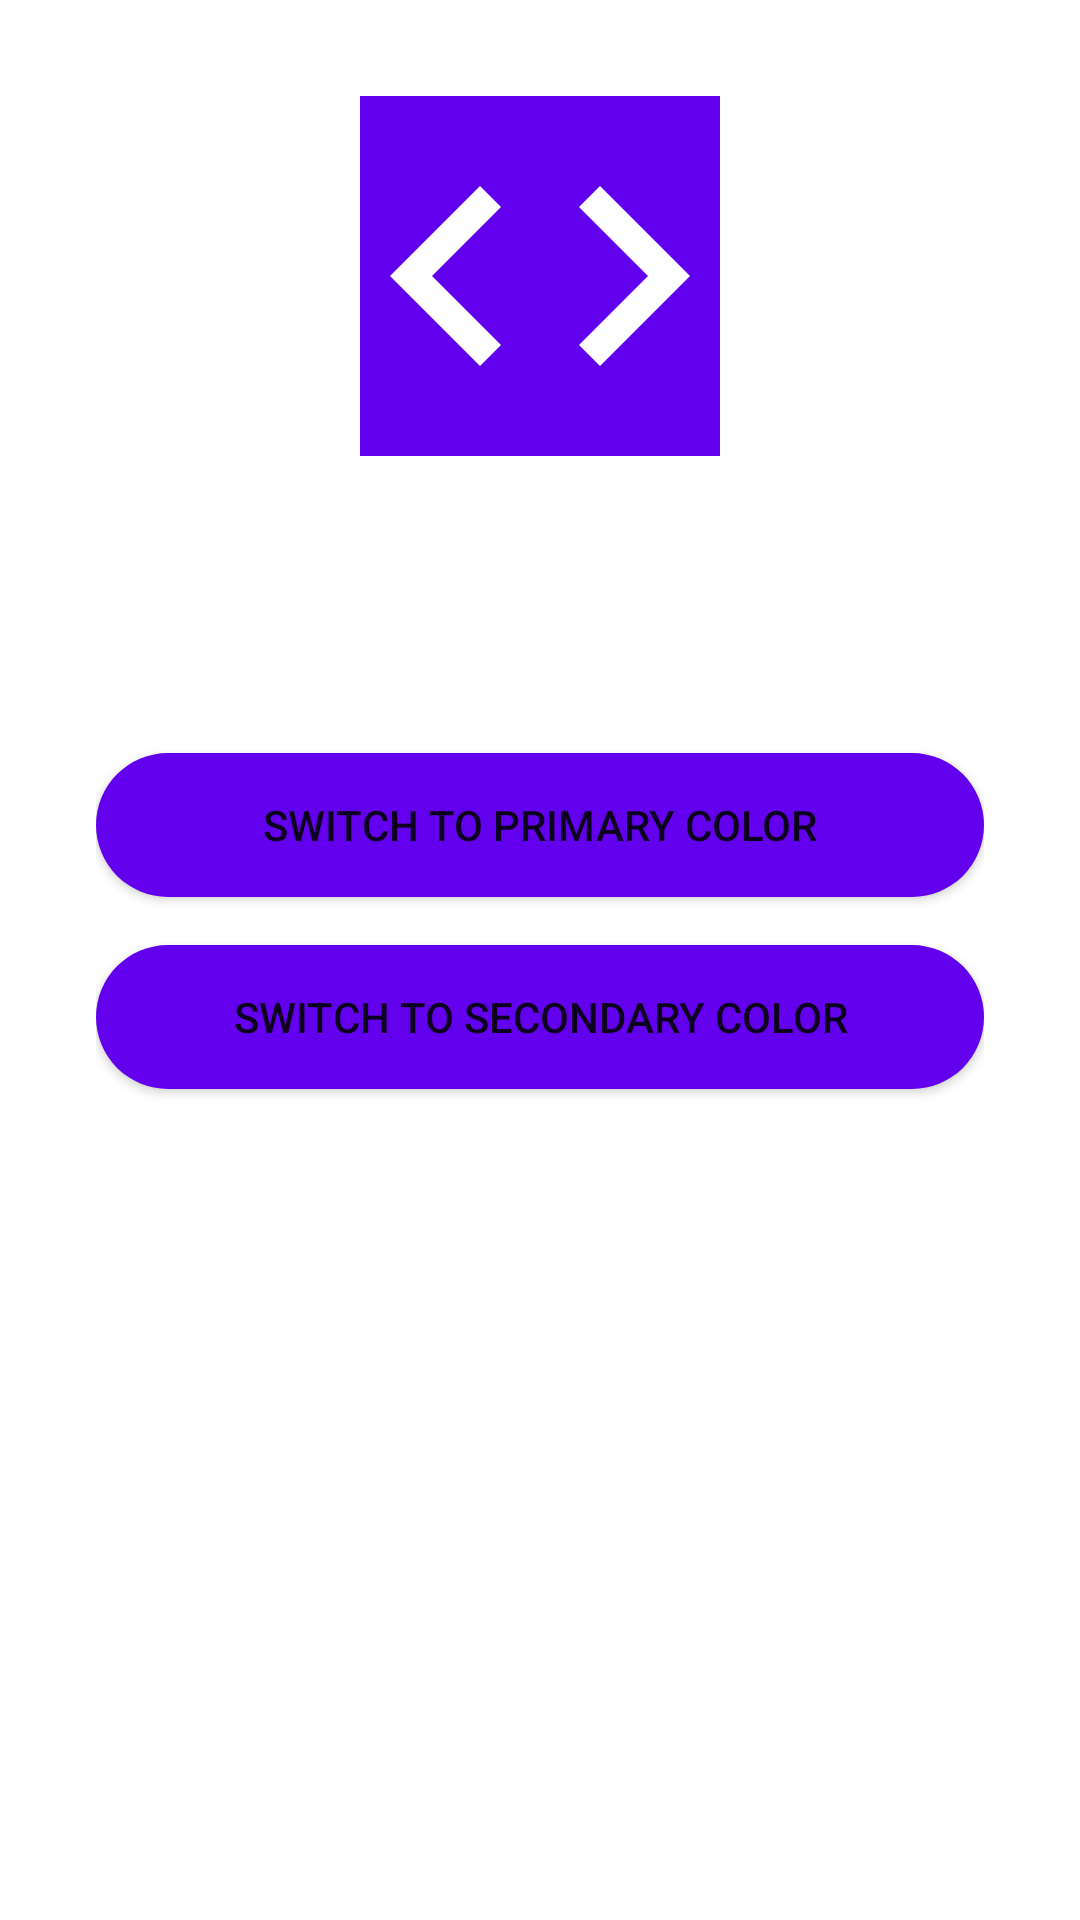

Produce the Android XML layout that renders to this screen, including the resource entries it uses.
<!-- AndroidManifest.xml: application theme Theme.LintSample -->
<!-- res/layout/fragment_detail.xml -->
<?xml version="1.0" encoding="utf-8"?>
<ScrollView xmlns:android="http://schemas.android.com/apk/res/android"
    xmlns:tools="http://schemas.android.com/tools"
    android:layout_width="match_parent"
    android:layout_height="match_parent"
    android:fillViewport="true"
    android:orientation="vertical">

    <LinearLayout
        android:layout_width="match_parent"
        android:layout_height="wrap_content"
        android:gravity="center_horizontal"
        android:orientation="vertical"
        android:padding="32dp">

        <ImageView
            android:id="@+id/iv_code"
            android:layout_width="wrap_content"
            android:layout_height="wrap_content"
            android:background="@color/primary"
            android:contentDescription="@string/cd_code"
            android:src="@drawable/ic_baseline_code_24" />

        <TextView
            android:id="@+id/tv_tip"
            android:layout_width="wrap_content"
            android:layout_height="wrap_content"
            android:layout_marginTop="32dp"
            android:gravity="center"
            android:textColor="@color/primary"
            android:textSize="26sp"
            tools:text="Hello World!" />

        <Button
            android:id="@+id/btn_primary_color"
            android:layout_width="match_parent"
            android:layout_height="wrap_content"
            android:layout_marginTop="32dp"
            android:background="@drawable/bg_primary_r24"
            android:text="@string/switch_to_primary_color" />

        <Button
            android:id="@+id/btn_secondary_color"
            android:layout_width="match_parent"
            android:layout_height="wrap_content"
            android:layout_marginTop="16dp"
            android:background="@drawable/bg_main_r24"
            android:text="@string/switch_to_secondary_color" />

    </LinearLayout>

</ScrollView>
<!-- resources referenced by this layout -->
<resources>
  <color name="primary">@color/purple_500</color>
  <!-- drawable bg_main_r24 (drawable) -->
  <shape xmlns:android="http://schemas.android.com/apk/res/android">
  
      <solid android:color="@color/primary" />
  
      <corners android:radius="24dp" />
  
  </shape>
  <!-- drawable bg_primary_r24 (drawable) -->
  <?xml version="1.0" encoding="utf-8"?>
  <shape xmlns:android="http://schemas.android.com/apk/res/android">
      <solid android:color="@color/primary" />
      <corners android:radius="24dp" />
  </shape>
  <!-- drawable ic_baseline_code_24 (drawable) -->
  <vector xmlns:android="http://schemas.android.com/apk/res/android"
      android:width="120dp"
      android:height="120dp"
      android:viewportWidth="24"
      android:viewportHeight="24">
      <path
          android:fillColor="@color/white"
          android:pathData="M9.4,16.6L4.8,12l4.6,-4.6L8,6l-6,6 6,6 1.4,-1.4zM14.6,16.6l4.6,-4.6 -4.6,-4.6L16,6l6,6 -6,6 -1.4,-1.4z" />
  </vector>
  <string name="cd_code">Code</string>
  <string name="switch_to_primary_color">Switch to Primary Color</string>
  <string name="switch_to_secondary_color">Switch to Secondary Color</string>
  <style name="Theme.LintSample" parent="Theme.MaterialComponents.Light.DarkActionBar">
          <item name="colorPrimary">#FF6200EE</item>
          <item name="colorPrimaryVariant">#FF3700B3</item>
          <item name="colorOnPrimary">#FFFFFF</item>
          <item name="colorSecondary">#FF03DAC5</item>
          <item name="colorSecondaryVariant">#FF018786</item>
          <item name="colorOnSecondary">#000000</item>
          <item name="android:statusBarColor" tools:targetApi="21">?attr/colorPrimaryVariant</item>
      </style>
  <color name="purple_500">#FF6200EE</color>
  <color name="white">#FFFFFFFF</color>
</resources>
